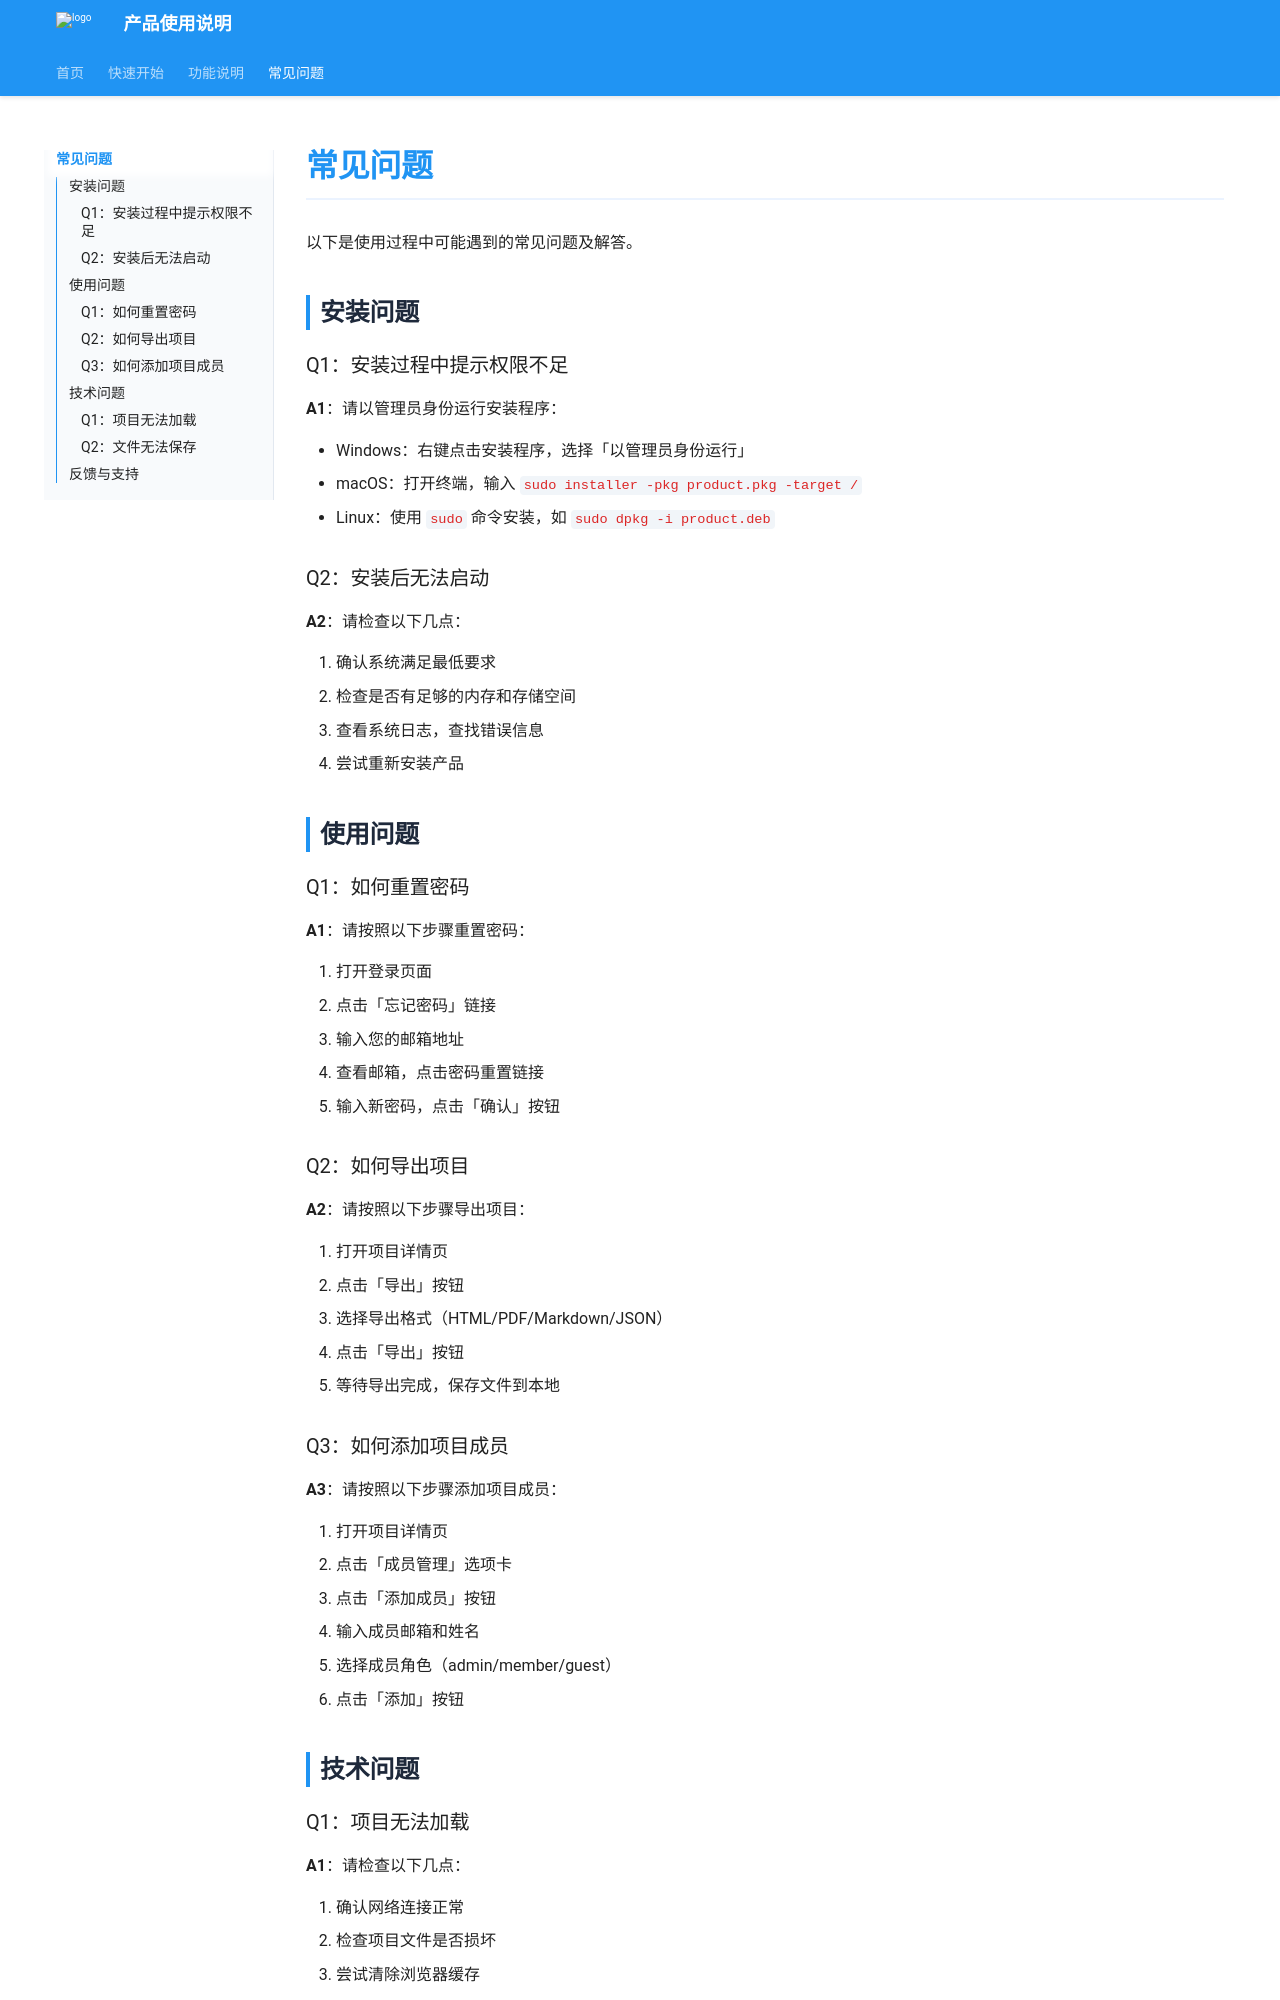

repository: Llunzi/docs · page: faq/index.html · generator: mkdocs

# 常见问题

以下是使用过程中可能遇到的常见问题及解答。

## 安装问题

### Q1：安装过程中提示权限不足

**A1**：请以管理员身份运行安装程序：

- Windows：右键点击安装程序，选择「以管理员身份运行」
- macOS：打开终端，输入 `sudo installer -pkg product.pkg -target /`
- Linux：使用 `sudo` 命令安装，如 `sudo dpkg -i product.deb`

### Q2：安装后无法启动

**A2**：请检查以下几点：

1. 确认系统满足最低要求
2. 检查是否有足够的内存和存储空间
3. 查看系统日志，查找错误信息
4. 尝试重新安装产品

## 使用问题

### Q1：如何重置密码

**A1**：请按照以下步骤重置密码：

1. 打开登录页面
2. 点击「忘记密码」链接
3. 输入您的邮箱地址
4. 查看邮箱，点击密码重置链接
5. 输入新密码，点击「确认」按钮

### Q2：如何导出项目

**A2**：请按照以下步骤导出项目：

1. 打开项目详情页
2. 点击「导出」按钮
3. 选择导出格式（HTML/PDF/Markdown/JSON）
4. 点击「导出」按钮
5. 等待导出完成，保存文件到本地

### Q3：如何添加项目成员

**A3**：请按照以下步骤添加项目成员：

1. 打开项目详情页
2. 点击「成员管理」选项卡
3. 点击「添加成员」按钮
4. 输入成员邮箱和姓名
5. 选择成员角色（admin/member/guest）
6. 点击「添加」按钮

## 技术问题

### Q1：项目无法加载

**A1**：请检查以下几点：

1. 确认网络连接正常
2. 检查项目文件是否损坏
3. 尝试清除浏览器缓存
4. 尝试使用其他浏览器
